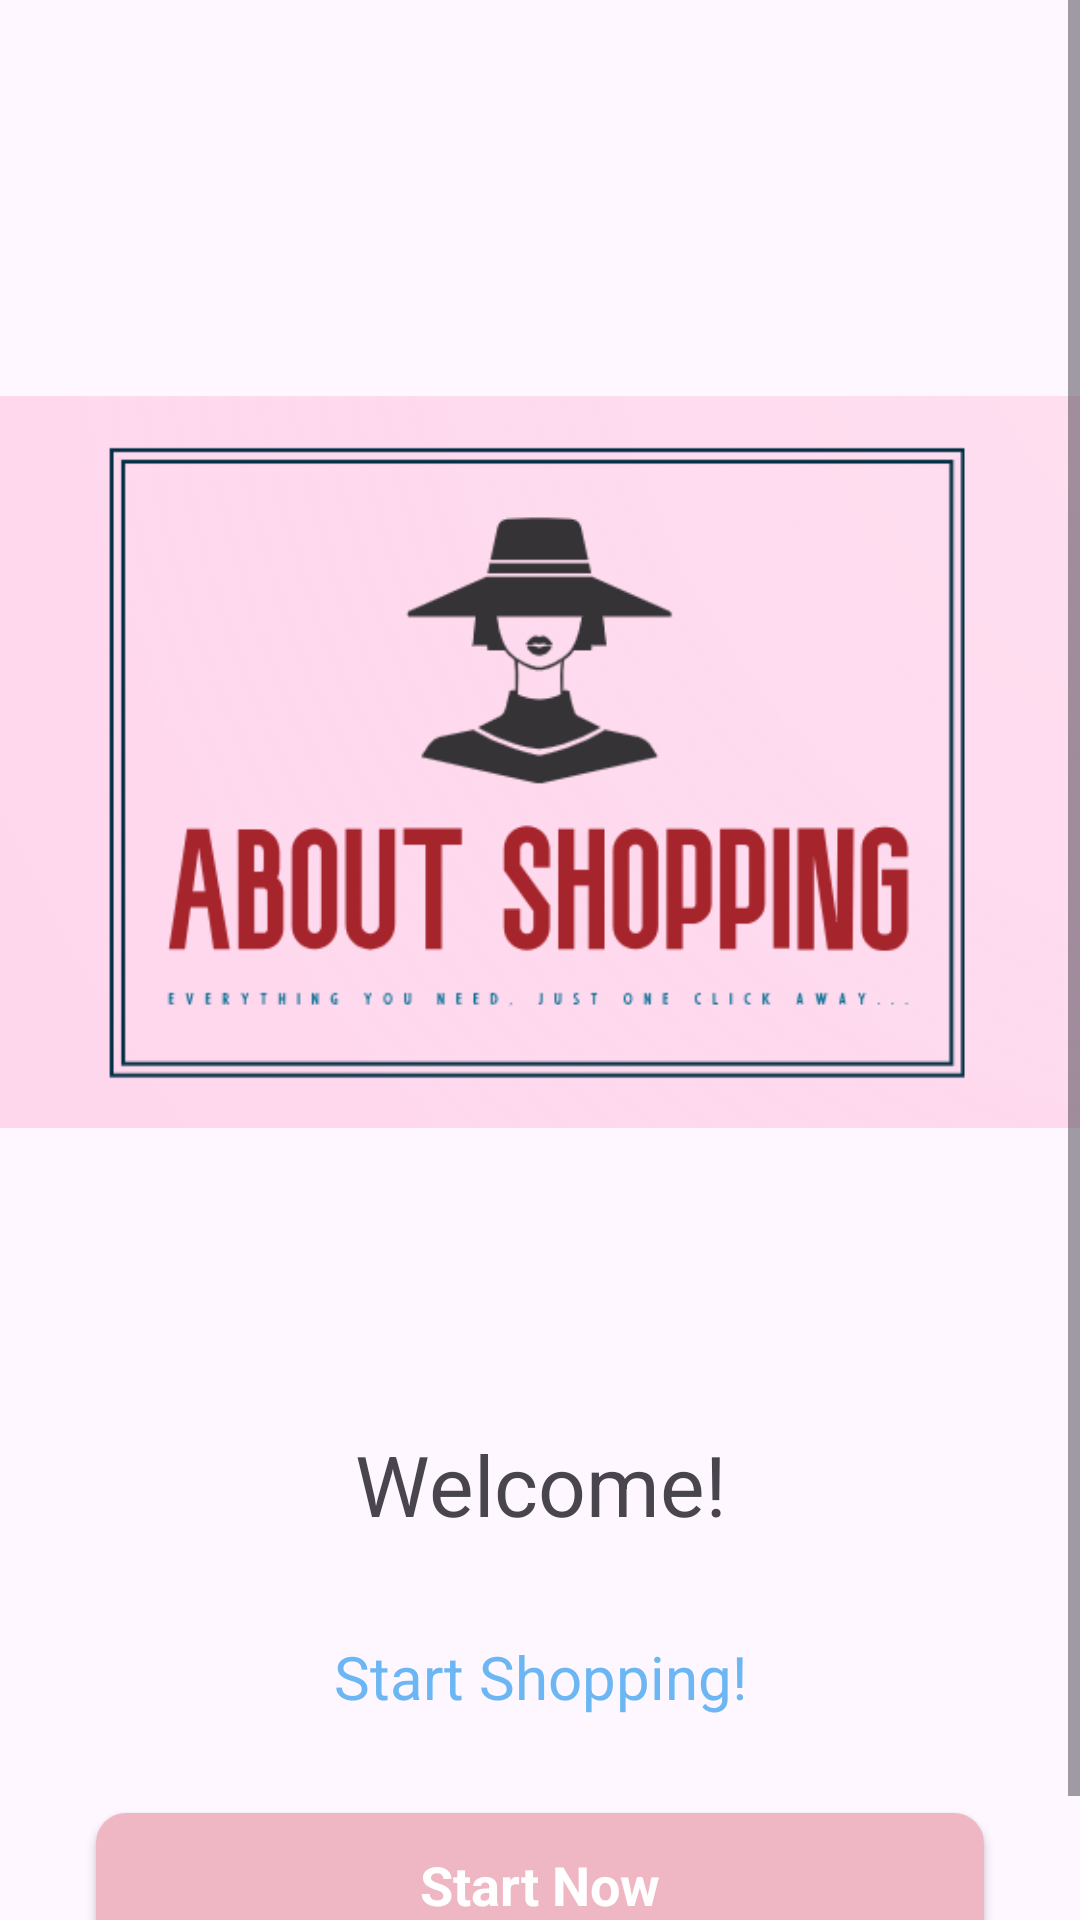

Write the Android layout XML for this screen, with the resource values it uses.
<!-- AndroidManifest.xml: application theme Theme.Project1763 -->
<!-- res/layout/activity_intro.xml -->
<?xml version="1.0" encoding="utf-8"?>
<androidx.constraintlayout.widget.ConstraintLayout xmlns:android="http://schemas.android.com/apk/res/android"
    xmlns:app="http://schemas.android.com/apk/res-auto"
    xmlns:tools="http://schemas.android.com/tools"
    android:id="@+id/main"
    android:layout_width="match_parent"
    android:layout_height="match_parent"
    tools:context=".activity.IntroActivity">

    <ScrollView
        android:layout_width="match_parent"
        android:layout_height="match_parent">

        <LinearLayout
            android:layout_width="match_parent"
            android:layout_height="wrap_content"
            android:orientation="vertical" >

            <ImageView
                android:id="@+id/imageView"
                android:layout_width="match_parent"
                android:layout_height="wrap_content"
                android:layout_marginTop="64dp"
                app:srcCompat="@drawable/logo2" />

            <TextView
                android:id="@+id/textView"
                android:layout_width="match_parent"
                android:layout_height="wrap_content"
                android:text="@string/intro_title"
                android:textAlignment="center"
                android:layout_marginTop="32dp"
                android:textSize="28sp" />
            <TextView
                android:id="@+id/textView2"
                android:layout_width="match_parent"
                android:layout_height="wrap_content"
                android:text="@string/intro_text"
                android:textAlignment="center"
                android:textColor="@color/teal_200"
                android:layout_marginTop="32dp"
                android:textSize="20sp" />

            <androidx.appcompat.widget.AppCompatButton
                android:id="@+id/startBtn"
                style="@android:style/Widget.Button"
                android:layout_width="match_parent"
                android:layout_height="48dp"
                android:layout_margin="32dp"
                android:background="@drawable/pink_button"
                android:text="@string/start_btn"
                android:textColor="@color/white"
                android:textSize="18sp"
                android:textStyle="bold" />
        </LinearLayout>
    </ScrollView>
</androidx.constraintlayout.widget.ConstraintLayout>
<!-- resources referenced by this layout -->
<resources>
  <color name="teal_200">#6BB6F3</color>
  <color name="white">#FFFFFF</color>
  <!-- drawable logo2: png bitmap (drawable, 53317 bytes) -->
  <!-- drawable pink_button (drawable) -->
  <?xml version="1.0" encoding="utf-8"?>
  
  <selector xmlns:android="http://schemas.android.com/apk/res/android">
      <item>
          <shape android:shape="rectangle">
              <corners android:radius="10dp"/>
              <solid android:color="@color/pink"/>
          </shape>
      </item>
  
  </selector>
  <string name="intro_text">Start Shopping!</string>
  <string name="intro_title">Welcome!</string>
  <string name="start_btn">Start Now</string>
  <style name="Theme.Project1763" parent="Base.Theme.Project1763">
          <item name="android:windowTranslucentNavigation">true</item>
      </style>
  <color name="pink">#EFB7C4</color>
  <style name="Base.Theme.Project1763" parent="Theme.Material3.Light.NoActionBar"> </style>
</resources>
